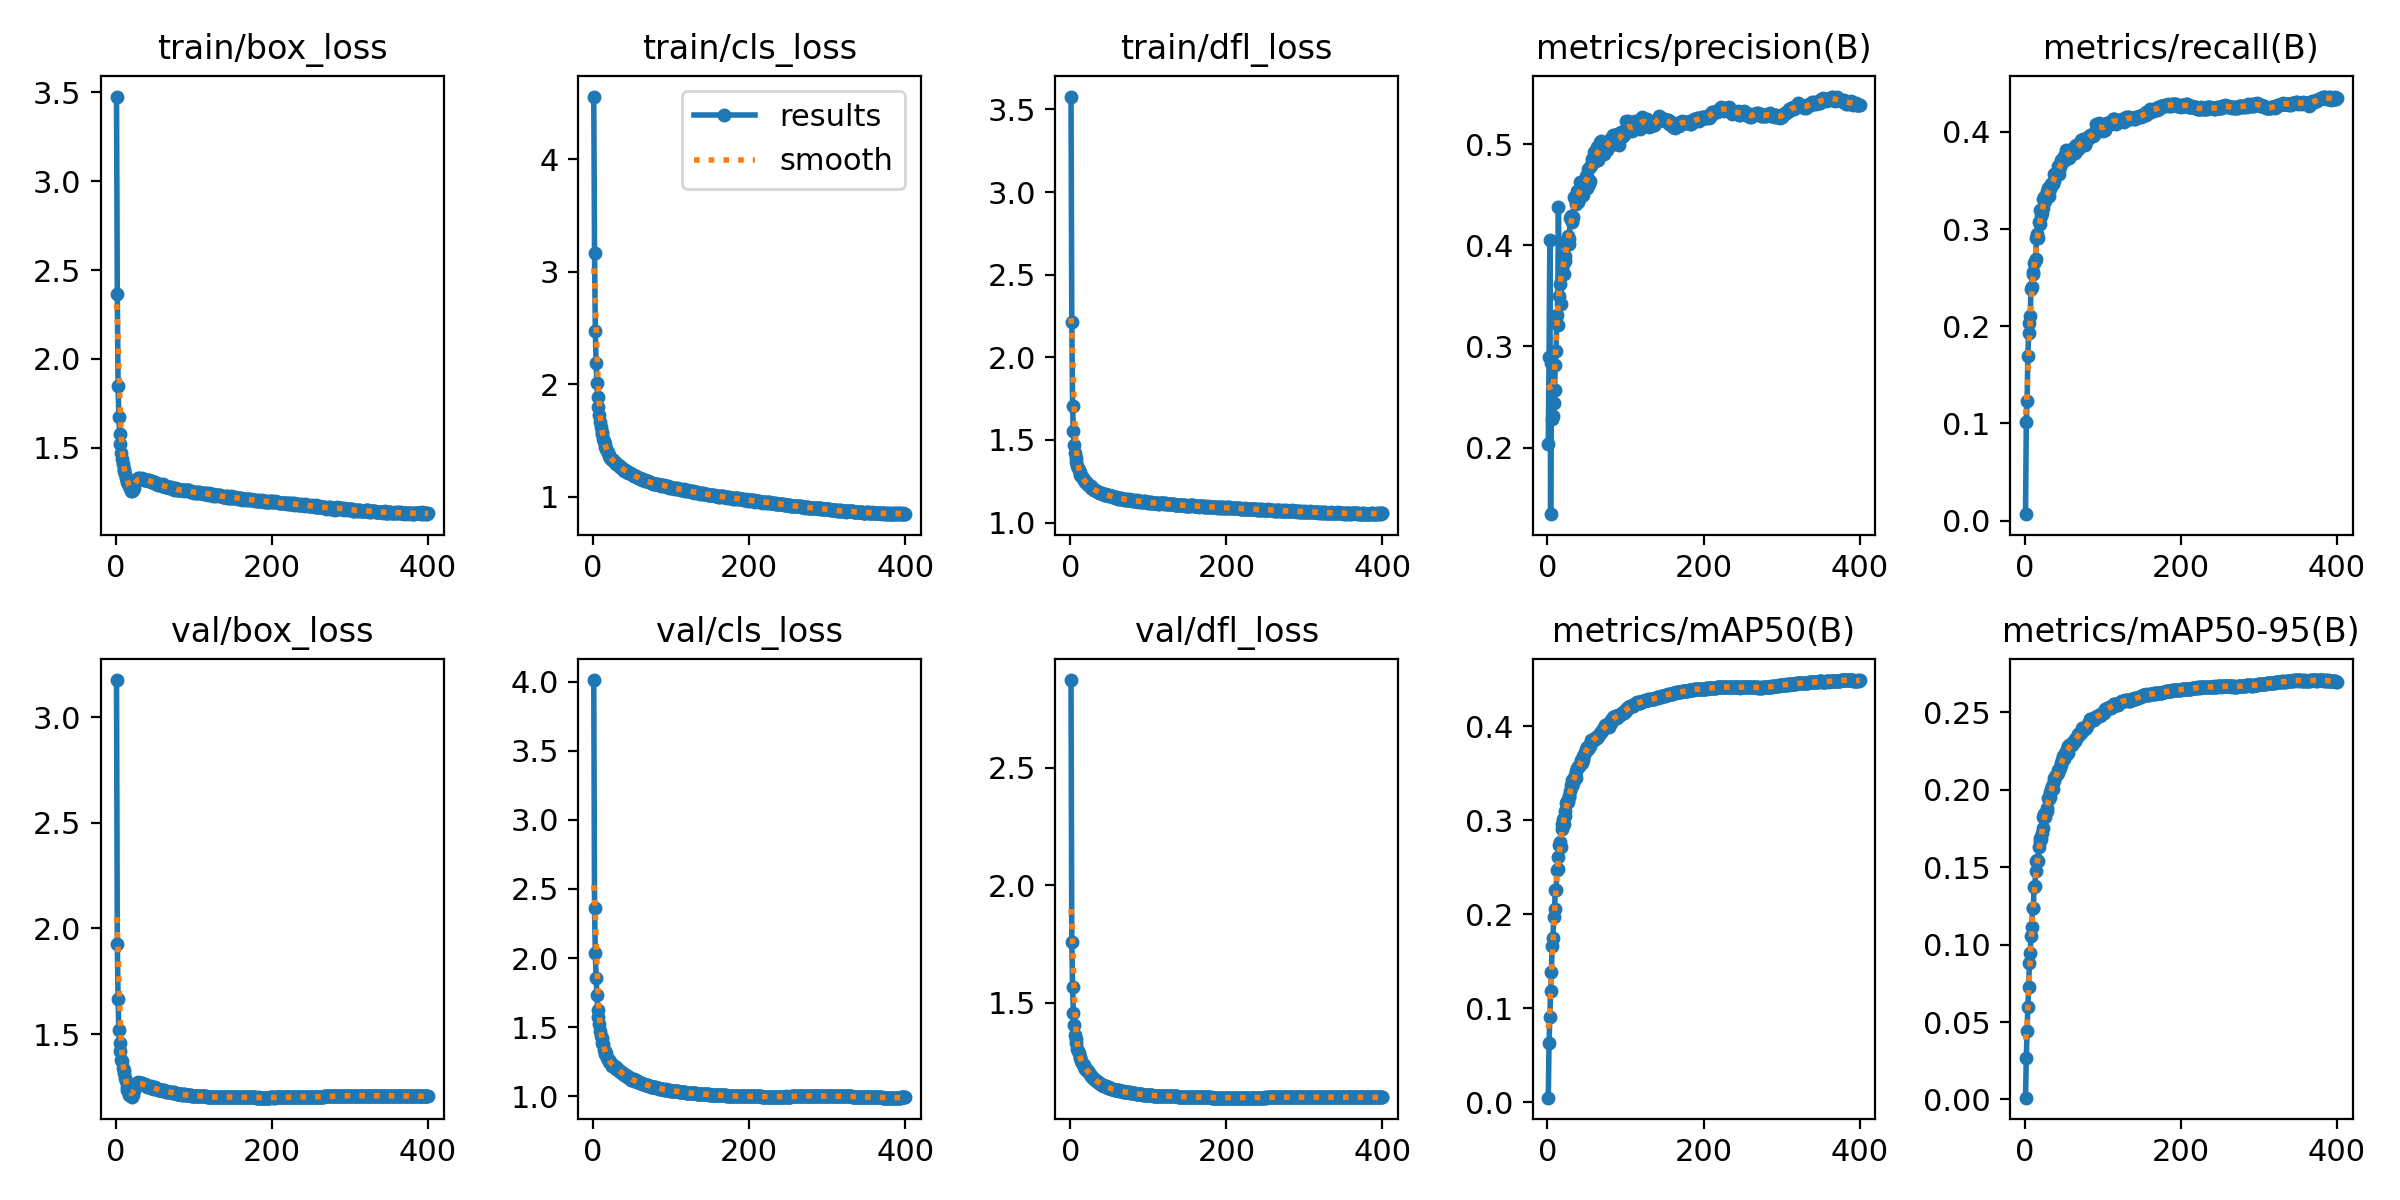

The table this chart was drawn from, first rows:
epoch, time, train/box_loss, train/cls_loss, train/dfl_loss, metrics/precision(B), metrics/recall(B), metrics/mAP50(B), metrics/mAP50-95(B), val/box_loss, val/cls_loss, val/dfl_loss, lr/pg0, lr/pg1, lr/pg2
1, 140.6, 3.476, 4.559, 3.578, 0.2036, 0.0067, 0.00469, 0.00114, 3.176, 4.014, 2.873, 0.003329, 0.003329, 0.07004
2, 270.4, 2.366, 3.164, 2.214, 0.2899, 0.1012, 0.06274, 0.02697, 1.927, 2.361, 1.758, 0.006662, 0.006662, 0.04004
3, 438.1, 1.847, 2.478, 1.706, 0.4055, 0.1231, 0.09094, 0.04426, 1.665, 2.033, 1.567, 0.009995, 0.009995, 0.01004
4, 568.6, 1.673, 2.192, 1.554, 0.1342, 0.1693, 0.1184, 0.05973, 1.518, 1.856, 1.455, 0.009999, 0.009999, 0.009999
5, 696.4, 1.579, 2.009, 1.471, 0.2836, 0.1934, 0.1387, 0.07235, 1.459, 1.734, 1.407, 0.009998, 0.009998, 0.009998
6, 824.9, 1.52, 1.887, 1.424, 0.2286, 0.2039, 0.1661, 0.08828, 1.419, 1.622, 1.36, 0.009996, 0.009996, 0.009996
7, 957.4, 1.471, 1.797, 1.388, 0.231, 0.2107, 0.1751, 0.09477, 1.379, 1.573, 1.343, 0.009994, 0.009994, 0.009994
8, 1087, 1.438, 1.726, 1.368, 0.244, 0.2386, 0.1971, 0.1053, 1.372, 1.525, 1.326, 0.009993, 0.009993, 0.009993
9, 1218, 1.41, 1.669, 1.341, 0.2572, 0.2405, 0.2054, 0.1112, 1.341, 1.475, 1.302, 0.00999, 0.00999, 0.00999
10, 1342, 1.38, 1.62, 1.328, 0.2817, 0.2556, 0.2258, 0.1237, 1.329, 1.433, 1.292, 0.009988, 0.009988, 0.009988
11, 1472, 1.369, 1.58, 1.318, 0.2957, 0.2543, 0.2252, 0.1237, 1.317, 1.422, 1.283, 0.009985, 0.009985, 0.009985
12, 1596, 1.352, 1.559, 1.304, 0.3312, 0.2652, 0.2469, 0.1373, 1.292, 1.387, 1.27, 0.009982, 0.009982, 0.009982
13, 1721, 1.328, 1.516, 1.29, 0.3215, 0.2676, 0.2479, 0.1378, 1.277, 1.376, 1.265, 0.009978, 0.009978, 0.009978
14, 1848, 1.319, 1.495, 1.283, 0.438, 0.2691, 0.2609, 0.1477, 1.234, 1.337, 1.25, 0.009974, 0.009974, 0.009974
15, 1974, 1.305, 1.467, 1.278, 0.3496, 0.2904, 0.2732, 0.1539, 1.247, 1.323, 1.241, 0.00997, 0.00997, 0.00997
16, 2106, 1.294, 1.444, 1.268, 0.3613, 0.2945, 0.2764, 0.1549, 1.236, 1.307, 1.237, 0.009966, 0.009966, 0.009966
17, 2233, 1.284, 1.425, 1.26, 0.3422, 0.2909, 0.2716, 0.1542, 1.21, 1.311, 1.233, 0.009961, 0.009961, 0.009961
18, 2360, 1.273, 1.405, 1.255, 0.377, 0.3071, 0.2906, 0.1631, 1.215, 1.276, 1.225, 0.009956, 0.009956, 0.009956
19, 2493, 1.267, 1.397, 1.247, 0.3892, 0.3048, 0.2957, 0.1668, 1.204, 1.269, 1.218, 0.009951, 0.009951, 0.009951
20, 2619, 1.256, 1.375, 1.243, 0.3811, 0.3192, 0.3007, 0.1686, 1.209, 1.258, 1.218, 0.009945, 0.009945, 0.009945
21, 2747, 1.256, 1.36, 1.238, 0.3714, 0.3131, 0.2958, 0.1681, 1.201, 1.249, 1.214, 0.009939, 0.009939, 0.009939
22, 2872, 1.26, 1.347, 1.234, 0.3845, 0.3167, 0.3045, 0.1721, 1.213, 1.246, 1.21, 0.009933, 0.009933, 0.009933
23, 2993, 1.275, 1.337, 1.229, 0.3892, 0.3217, 0.3093, 0.1755, 1.233, 1.241, 1.208, 0.009926, 0.009926, 0.009926
24, 3122, 1.3, 1.336, 1.225, 0.4037, 0.3308, 0.3181, 0.1824, 1.237, 1.221, 1.198, 0.009919, 0.009919, 0.009919
25, 3257, 1.311, 1.329, 1.219, 0.4014, 0.3332, 0.3202, 0.1842, 1.253, 1.22, 1.195, 0.009912, 0.009912, 0.009912
26, 3388, 1.317, 1.325, 1.221, 0.409, 0.3289, 0.3188, 0.1825, 1.255, 1.223, 1.189, 0.009905, 0.009905, 0.009905
27, 3516, 1.322, 1.319, 1.212, 0.4015, 0.3325, 0.3251, 0.1857, 1.269, 1.218, 1.188, 0.009897, 0.009897, 0.009897
28, 3646, 1.322, 1.305, 1.209, 0.4058, 0.3327, 0.3244, 0.1861, 1.263, 1.213, 1.184, 0.009889, 0.009889, 0.009889
29, 3774, 1.329, 1.302, 1.206, 0.4266, 0.3395, 0.3307, 0.1885, 1.273, 1.21, 1.179, 0.009881, 0.009881, 0.009881
30, 3897, 1.327, 1.293, 1.199, 0.4285, 0.3425, 0.3376, 0.1945, 1.26, 1.193, 1.173, 0.009872, 0.009872, 0.009872
31, 4022, 1.327, 1.289, 1.198, 0.4234, 0.3341, 0.3358, 0.1941, 1.264, 1.197, 1.175, 0.009863, 0.009863, 0.009863
32, 4152, 1.326, 1.287, 1.195, 0.4261, 0.3442, 0.3427, 0.1987, 1.269, 1.188, 1.17, 0.009854, 0.009854, 0.009854
33, 4276, 1.323, 1.279, 1.192, 0.4283, 0.3416, 0.3394, 0.1955, 1.269, 1.186, 1.168, 0.009844, 0.009844, 0.009844
34, 4404, 1.328, 1.278, 1.194, 0.4477, 0.3462, 0.3449, 0.2006, 1.266, 1.183, 1.167, 0.009835, 0.009835, 0.009835
35, 4533, 1.323, 1.264, 1.188, 0.4453, 0.3471, 0.3478, 0.2023, 1.261, 1.175, 1.162, 0.009825, 0.009825, 0.009825
36, 4660, 1.32, 1.259, 1.187, 0.4454, 0.3463, 0.3444, 0.2005, 1.26, 1.176, 1.161, 0.009814, 0.009814, 0.009814
37, 4785, 1.321, 1.255, 1.179, 0.4409, 0.3499, 0.3523, 0.2059, 1.259, 1.168, 1.157, 0.009803, 0.009803, 0.009803
38, 4906, 1.317, 1.25, 1.181, 0.4541, 0.3564, 0.355, 0.2078, 1.262, 1.165, 1.154, 0.009792, 0.009792, 0.009792
39, 5033, 1.319, 1.245, 1.178, 0.4428, 0.3553, 0.3564, 0.2084, 1.257, 1.158, 1.155, 0.009781, 0.009781, 0.009781
40, 5155, 1.317, 1.235, 1.179, 0.4532, 0.3556, 0.357, 0.2097, 1.249, 1.153, 1.151, 0.00977, 0.00977, 0.00977
41, 5281, 1.317, 1.235, 1.181, 0.446, 0.3585, 0.3571, 0.2099, 1.254, 1.151, 1.15, 0.009758, 0.009758, 0.009758
42, 5411, 1.32, 1.235, 1.173, 0.4625, 0.3592, 0.3597, 0.2107, 1.251, 1.152, 1.146, 0.009746, 0.009746, 0.009746
43, 5533, 1.315, 1.231, 1.169, 0.4595, 0.365, 0.3644, 0.2126, 1.248, 1.14, 1.145, 0.009733, 0.009733, 0.009733
44, 5659, 1.311, 1.225, 1.173, 0.4622, 0.3569, 0.3607, 0.2128, 1.25, 1.143, 1.144, 0.00972, 0.00972, 0.00972
45, 5785, 1.305, 1.215, 1.166, 0.4498, 0.3639, 0.364, 0.2142, 1.253, 1.14, 1.144, 0.009707, 0.009707, 0.009707
46, 5907, 1.312, 1.212, 1.167, 0.4585, 0.3668, 0.3679, 0.2159, 1.251, 1.135, 1.143, 0.009694, 0.009694, 0.009694
47, 6034, 1.31, 1.216, 1.168, 0.461, 0.3707, 0.3695, 0.217, 1.246, 1.134, 1.14, 0.00968, 0.00968, 0.00968
48, 6162, 1.307, 1.208, 1.164, 0.4614, 0.3688, 0.3724, 0.2195, 1.241, 1.126, 1.138, 0.009667, 0.009667, 0.009667
49, 6285, 1.302, 1.2, 1.159, 0.468, 0.3721, 0.3752, 0.2216, 1.242, 1.118, 1.136, 0.009652, 0.009652, 0.009652
50, 6413, 1.305, 1.201, 1.167, 0.4562, 0.3754, 0.3742, 0.22, 1.25, 1.121, 1.14, 0.009638, 0.009638, 0.009638
51, 6539, 1.301, 1.198, 1.162, 0.4671, 0.373, 0.3777, 0.2238, 1.242, 1.119, 1.137, 0.009623, 0.009623, 0.009623
52, 6662, 1.299, 1.189, 1.161, 0.4754, 0.3707, 0.376, 0.2224, 1.24, 1.12, 1.134, 0.009608, 0.009608, 0.009608
53, 6794, 1.299, 1.187, 1.16, 0.4606, 0.3812, 0.3777, 0.2225, 1.237, 1.111, 1.132, 0.009593, 0.009593, 0.009593
54, 6922, 1.292, 1.183, 1.158, 0.477, 0.3754, 0.3812, 0.2266, 1.235, 1.107, 1.131, 0.009577, 0.009577, 0.009577
55, 7048, 1.297, 1.183, 1.157, 0.4638, 0.3788, 0.3789, 0.224, 1.237, 1.113, 1.13, 0.009561, 0.009561, 0.009561
56, 7180, 1.296, 1.179, 1.153, 0.4789, 0.379, 0.3847, 0.2281, 1.233, 1.105, 1.129, 0.009545, 0.009545, 0.009545
57, 7304, 1.292, 1.178, 1.149, 0.4854, 0.3736, 0.3847, 0.2286, 1.234, 1.106, 1.13, 0.009529, 0.009529, 0.009529
58, 7430, 1.289, 1.17, 1.154, 0.4844, 0.3769, 0.3851, 0.2288, 1.234, 1.102, 1.129, 0.009512, 0.009512, 0.009512
59, 7554, 1.283, 1.169, 1.154, 0.4923, 0.3772, 0.3857, 0.2287, 1.235, 1.099, 1.128, 0.009495, 0.009495, 0.009495
60, 7684, 1.294, 1.17, 1.151, 0.4825, 0.3775, 0.3855, 0.2292, 1.234, 1.096, 1.127, 0.009478, 0.009478, 0.009478
... 340 more rows
